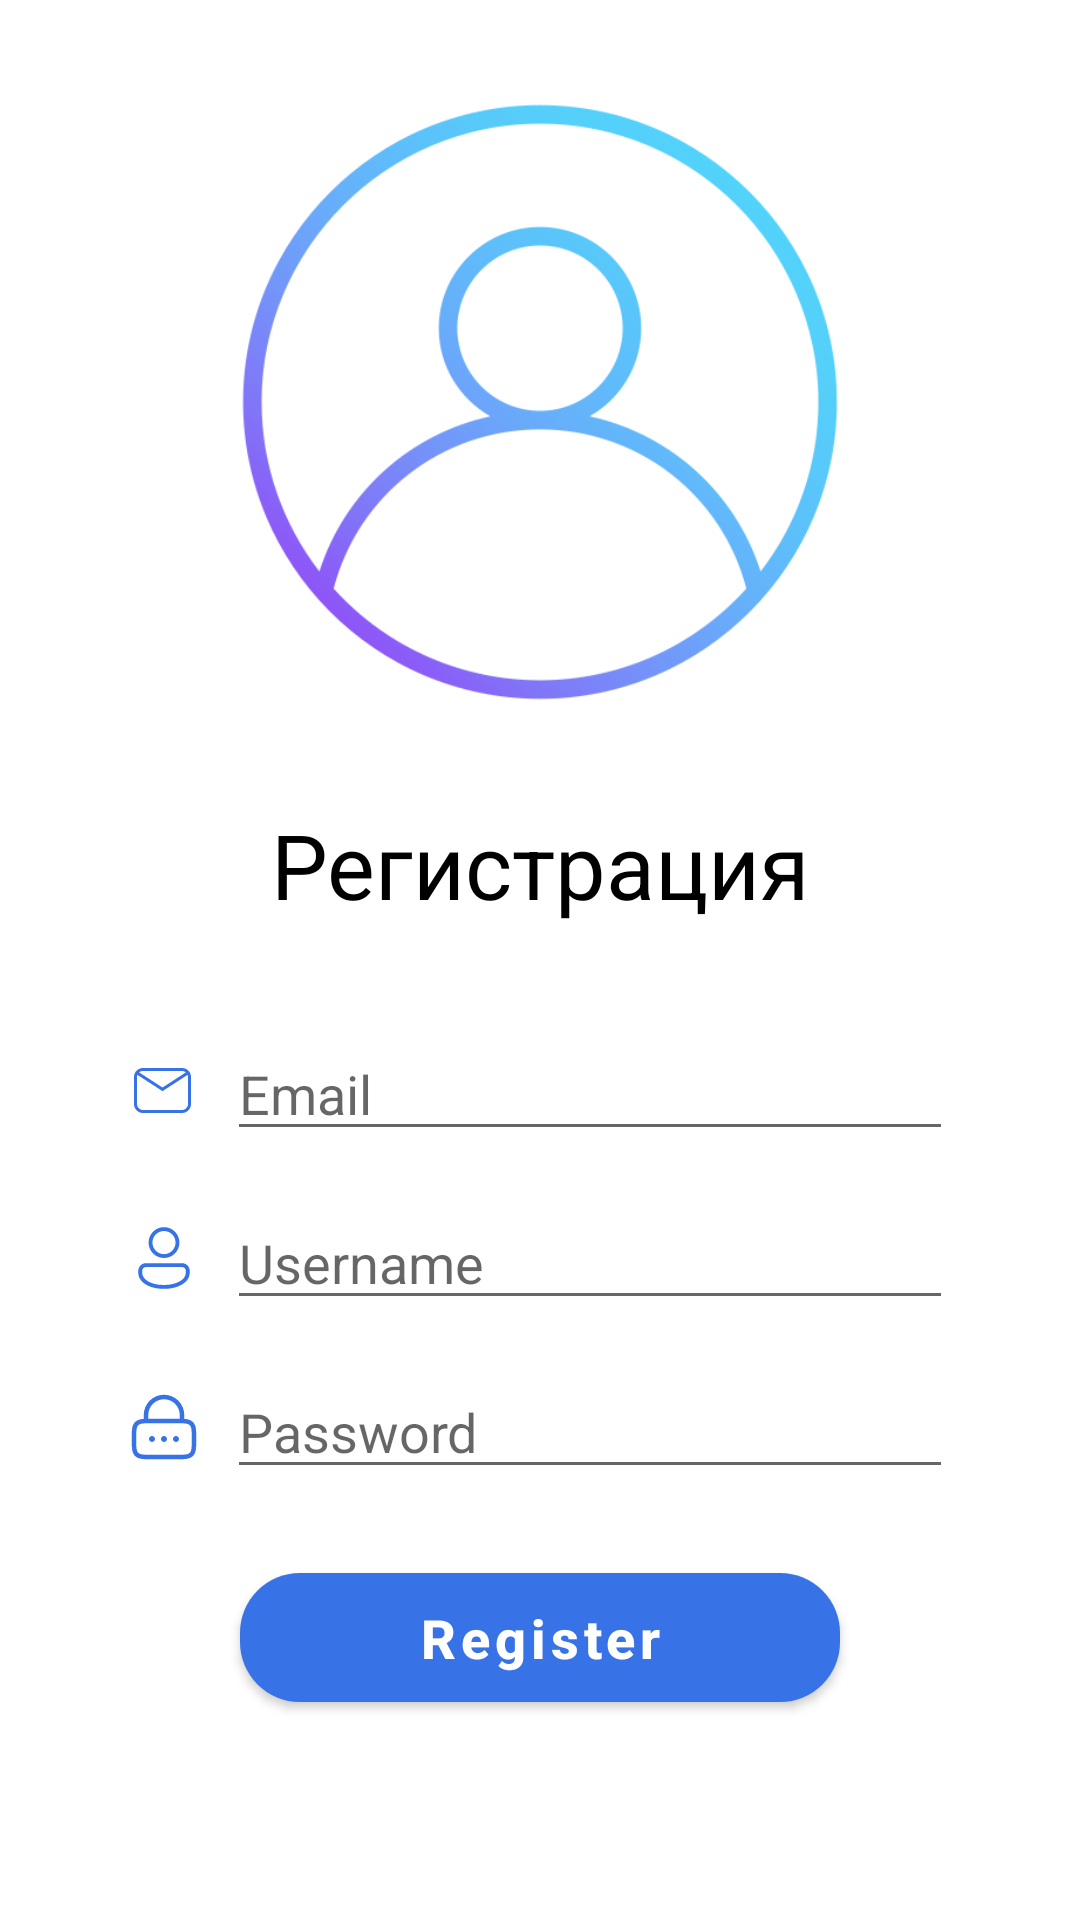

Here is an Android app screen rendered from its layout file. Give the layout XML and the strings, colors and styles it references.
<!-- AndroidManifest.xml: application theme Theme.MaterialComponents.DayNight.NoActionBar -->
<!-- res/layout/activity_register.xml -->
<?xml version="1.0" encoding="utf-8"?>
<androidx.constraintlayout.widget.ConstraintLayout xmlns:android="http://schemas.android.com/apk/res/android"
    xmlns:app="http://schemas.android.com/apk/res-auto"
    xmlns:tools="http://schemas.android.com/tools"
    android:layout_width="match_parent"
    android:layout_height="match_parent"
    tools:context=".auth.ui.RegisterActivity"
    android:background="@color/white">

    <ImageView
        android:id="@+id/imageView3"
        android:layout_width="200dp"
        android:layout_height="200dp"
        android:layout_marginTop="34dp"
        android:src="@drawable/login"
        app:layout_constraintEnd_toEndOf="parent"
        app:layout_constraintStart_toStartOf="parent"
        app:layout_constraintTop_toTopOf="parent" />

    <TextView
        android:id="@+id/login_title"
        android:layout_width="wrap_content"
        android:layout_height="wrap_content"
        android:layout_marginTop="34dp"
        android:text="Регистрация"
        android:textColor="@color/black"
        android:textSize="30sp"
        app:layout_constraintEnd_toEndOf="parent"
        app:layout_constraintStart_toStartOf="parent"
        app:layout_constraintTop_toBottomOf="@+id/imageView3" />

    <LinearLayout
        android:id="@+id/email_lin"
        android:layout_width="wrap_content"
        android:layout_height="wrap_content"
        android:layout_marginTop="34dp"
        android:orientation="horizontal"
        app:layout_constraintEnd_toEndOf="parent"
        app:layout_constraintStart_toStartOf="parent"
        app:layout_constraintTop_toBottomOf="@id/login_title">

        <ImageView
            android:id="@+id/icon_email"
            android:layout_width="wrap_content"
            android:layout_height="wrap_content"
            android:layout_gravity="center_vertical"
            android:src="@drawable/email_icon" />

        <EditText
            android:id="@+id/email_et"
            android:layout_width="242dp"
            android:layout_height="wrap_content"
            android:layout_marginStart="9dp"
            android:hint="Email" />

    </LinearLayout>

    <LinearLayout
        android:id="@+id/username_lin"
        android:layout_width="wrap_content"
        android:layout_height="wrap_content"
        android:layout_marginTop="15dp"
        android:orientation="horizontal"
        app:layout_constraintEnd_toEndOf="parent"
        app:layout_constraintStart_toStartOf="parent"
        app:layout_constraintTop_toBottomOf="@id/email_lin">

        <ImageView
            android:id="@+id/icon_username"
            android:layout_width="wrap_content"
            android:layout_height="wrap_content"
            android:layout_gravity="center_vertical"
            android:src="@drawable/username_icon" />

        <EditText
            android:id="@+id/username_et"
            android:layout_width="242dp"
            android:layout_height="wrap_content"
            android:layout_marginStart="9dp"
            android:hint="Username" />

    </LinearLayout>


    <LinearLayout
        android:id="@+id/password_lin"
        android:layout_width="wrap_content"
        android:layout_height="wrap_content"
        android:layout_marginTop="15dp"
        android:orientation="horizontal"
        app:layout_constraintEnd_toEndOf="parent"
        app:layout_constraintStart_toStartOf="parent"
        app:layout_constraintTop_toBottomOf="@id/username_lin">

        <ImageView
            android:id="@+id/icon_password"
            android:layout_width="wrap_content"
            android:layout_height="wrap_content"
            android:layout_gravity="center_vertical"
            android:src="@drawable/password_icon" />

        <EditText
            android:id="@+id/password_et"
            android:layout_width="242dp"
            android:layout_height="wrap_content"
            android:layout_marginStart="9dp"
            android:hint="Password"
            android:inputType="textPassword" />

    </LinearLayout>

    <com.google.android.material.button.MaterialButton
        android:id="@+id/register_button"
        android:layout_width="match_parent"
        android:layout_height="55dp"
        android:layout_marginHorizontal="80dp"
        android:layout_marginTop="20dp"
        android:layout_weight="1"
        android:text="Register"
        android:textAllCaps="false"
        android:textColor="@color/white_head"
        android:textSize="18sp"
        android:textStyle="bold"
        app:backgroundTint="@color/blue_loading"
        app:cornerRadius="20dp"
        app:layout_constraintBottom_toBottomOf="parent"
        app:layout_constraintTop_toBottomOf="@+id/password_lin"
        app:layout_constraintVertical_bias="0.03"
        tools:layout_editor_absoluteX="40dp" />

</androidx.constraintlayout.widget.ConstraintLayout>
<!-- resources referenced by this layout -->
<resources>
  <color name="black">#FF000000</color>
  <color name="blue_loading">#3772E7</color>
  <color name="white">#FFFFFFFF</color>
  <color name="white_head">#FFFFFFFF</color>
  <!-- drawable email_icon (drawable) -->
  <vector xmlns:android="http://schemas.android.com/apk/res/android"
      android:width="24dp"
      android:height="24dp"
      android:viewportWidth="24"
      android:viewportHeight="24">
      <group>
          <clip-path
              android:pathData="M0,0h24v24h-24z"/>
          <path
              android:pathData="M5,5H18C18.796,5 19.559,5.316 20.121,5.879C20.684,6.441 21,7.204 21,8V17C21,17.796 20.684,18.559 20.121,19.121C19.559,19.684 18.796,20 18,20H5C4.204,20 3.441,19.684 2.879,19.121C2.316,18.559 2,17.796 2,17V8C2,7.204 2.316,6.441 2.879,5.879C3.441,5.316 4.204,5 5,5ZM5,6C4.5,6 4.06,6.17 3.72,6.47L11.5,11.5L19.28,6.47C18.94,6.17 18.5,6 18,6H5ZM11.5,12.71L3.13,7.28C3.05,7.5 3,7.75 3,8V17C3,17.53 3.211,18.039 3.586,18.414C3.961,18.789 4.47,19 5,19H18C18.53,19 19.039,18.789 19.414,18.414C19.789,18.039 20,17.53 20,17V8C20,7.75 19.95,7.5 19.87,7.28L11.5,12.71Z"
              android:fillColor="@color/blue_loading"/>
      </group>
  </vector>
  <!-- drawable login: png bitmap (drawable, 36533 bytes) -->
  <!-- drawable password_icon: vector/xml drawable (drawable, 2798 chars, omitted) -->
  <!-- drawable username_icon (drawable) -->
  <vector xmlns:android="http://schemas.android.com/apk/res/android"
      android:width="24dp"
      android:height="24dp"
      android:viewportWidth="24"
      android:viewportHeight="24">
      <path
          android:pathData="M18,13.714C18.682,13.714 19.336,13.985 19.818,14.467C20.301,14.95 20.571,15.604 20.571,16.286V16.899C20.571,19.965 16.963,22.286 12,22.286C7.037,22.286 3.429,20.085 3.429,16.899V16.286C3.429,15.604 3.7,14.95 4.182,14.467C4.664,13.985 5.318,13.714 6,13.714H18ZM18,15H6C5.681,15 5.372,15.119 5.136,15.334C4.899,15.548 4.751,15.843 4.72,16.161L4.714,16.286V16.899C4.714,19.191 7.619,21 12,21C16.222,21 19.161,19.196 19.281,17.037L19.286,16.899V16.286C19.286,15.966 19.167,15.658 18.952,15.422C18.737,15.185 18.442,15.037 18.124,15.006L18,15ZM12,1.714C12.675,1.714 13.344,1.847 13.968,2.106C14.592,2.364 15.159,2.743 15.637,3.221C16.114,3.698 16.493,4.265 16.751,4.889C17.01,5.513 17.143,6.182 17.143,6.857C17.143,7.533 17.01,8.201 16.751,8.825C16.493,9.449 16.114,10.016 15.637,10.494C15.159,10.971 14.592,11.35 13.968,11.608C13.344,11.867 12.675,12 12,12C10.636,12 9.328,11.458 8.363,10.494C7.399,9.529 6.857,8.221 6.857,6.857C6.857,5.493 7.399,4.185 8.363,3.221C9.328,2.256 10.636,1.714 12,1.714ZM12,3C10.977,3 9.996,3.406 9.273,4.13C8.549,4.853 8.143,5.834 8.143,6.857C8.143,7.88 8.549,8.861 9.273,9.585C9.996,10.308 10.977,10.714 12,10.714C13.023,10.714 14.004,10.308 14.727,9.585C15.451,8.861 15.857,7.88 15.857,6.857C15.857,5.834 15.451,4.853 14.727,4.13C14.004,3.406 13.023,3 12,3Z"
          android:fillColor="@color/blue_loading"/>
  </vector>
</resources>
